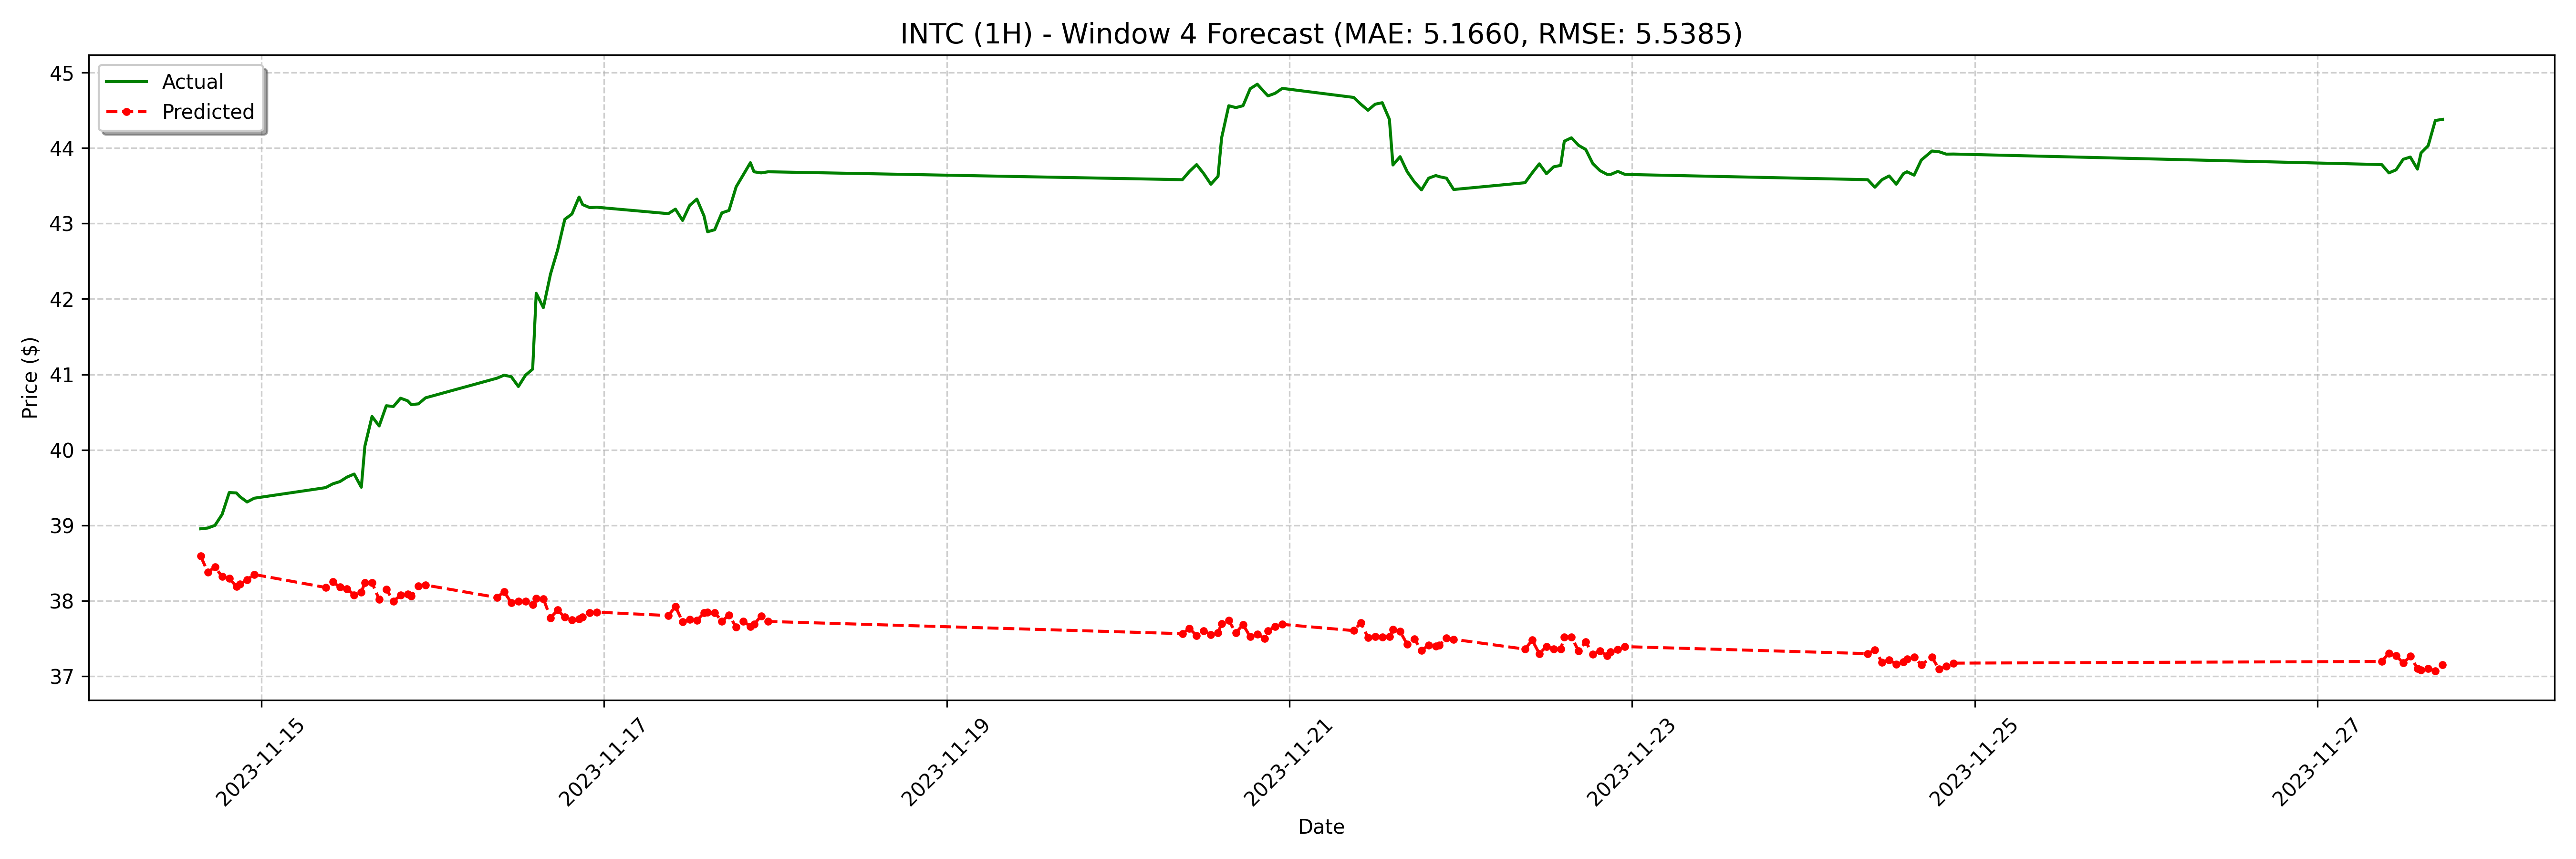

The data file committed next to this chart (first rows):
date, actual, forecast
2023-11-14 15:30:00, 38.96, 38.59
2023-11-14 16:30:00, 38.97, 38.38
2023-11-14 17:30:00, 39.0, 38.45
2023-11-14 18:30:00, 39.15, 38.32
2023-11-14 19:30:00, 39.44, 38.3
2023-11-14 20:30:00, 39.43, 38.19
2023-11-14 21:00:00, 39.38, 38.22
2023-11-14 22:00:00, 39.31, 38.28
2023-11-14 23:00:00, 39.36, 38.35
2023-11-15 09:00:00, 39.5, 38.18
2023-11-15 10:00:00, 39.55, 38.25
2023-11-15 11:00:00, 39.58, 38.18
2023-11-15 12:00:00, 39.64, 38.16
2023-11-15 13:00:00, 39.68, 38.08
2023-11-15 14:00:00, 39.51, 38.12
2023-11-15 14:30:00, 40.05, 38.24
2023-11-15 15:30:00, 40.44, 38.24
2023-11-15 16:30:00, 40.32, 38.02
2023-11-15 17:30:00, 40.58, 38.15
2023-11-15 18:30:00, 40.58, 38
2023-11-15 19:30:00, 40.69, 38.07
2023-11-15 20:30:00, 40.65, 38.09
2023-11-15 21:00:00, 40.6, 38.06
2023-11-15 22:00:00, 40.61, 38.19
2023-11-15 23:00:00, 40.69, 38.21
2023-11-16 09:00:00, 40.95, 38.04
2023-11-16 10:00:00, 40.99, 38.12
2023-11-16 11:00:00, 40.97, 37.98
2023-11-16 12:00:00, 40.84, 37.99
2023-11-16 13:00:00, 40.99, 37.99
2023-11-16 14:00:00, 41.07, 37.95
2023-11-16 14:30:00, 42.08, 38.03
2023-11-16 15:30:00, 41.88, 38.03
2023-11-16 16:30:00, 42.33, 37.78
2023-11-16 17:30:00, 42.65, 37.88
2023-11-16 18:30:00, 43.06, 37.78
2023-11-16 19:30:00, 43.12, 37.75
2023-11-16 20:30:00, 43.35, 37.76
2023-11-16 21:00:00, 43.25, 37.79
2023-11-16 22:00:00, 43.21, 37.84
2023-11-16 23:00:00, 43.22, 37.85
2023-11-17 09:00:00, 43.13, 37.81
2023-11-17 10:00:00, 43.19, 37.92
2023-11-17 11:00:00, 43.04, 37.72
2023-11-17 12:00:00, 43.24, 37.75
2023-11-17 13:00:00, 43.32, 37.74
2023-11-17 14:00:00, 43.1, 37.84
2023-11-17 14:30:00, 42.89, 37.85
2023-11-17 15:30:00, 42.92, 37.85
2023-11-17 16:30:00, 43.14, 37.73
2023-11-17 17:30:00, 43.17, 37.81
2023-11-17 18:30:00, 43.49, 37.65
2023-11-17 19:30:00, 43.65, 37.73
2023-11-17 20:30:00, 43.81, 37.66
2023-11-17 21:00:00, 43.69, 37.69
2023-11-17 22:00:00, 43.67, 37.8
2023-11-17 23:00:00, 43.69, 37.73
2023-11-20 09:00:00, 43.58, 37.57
2023-11-20 10:00:00, 43.69, 37.63
2023-11-20 11:00:00, 43.78, 37.54
... 68 more rows
